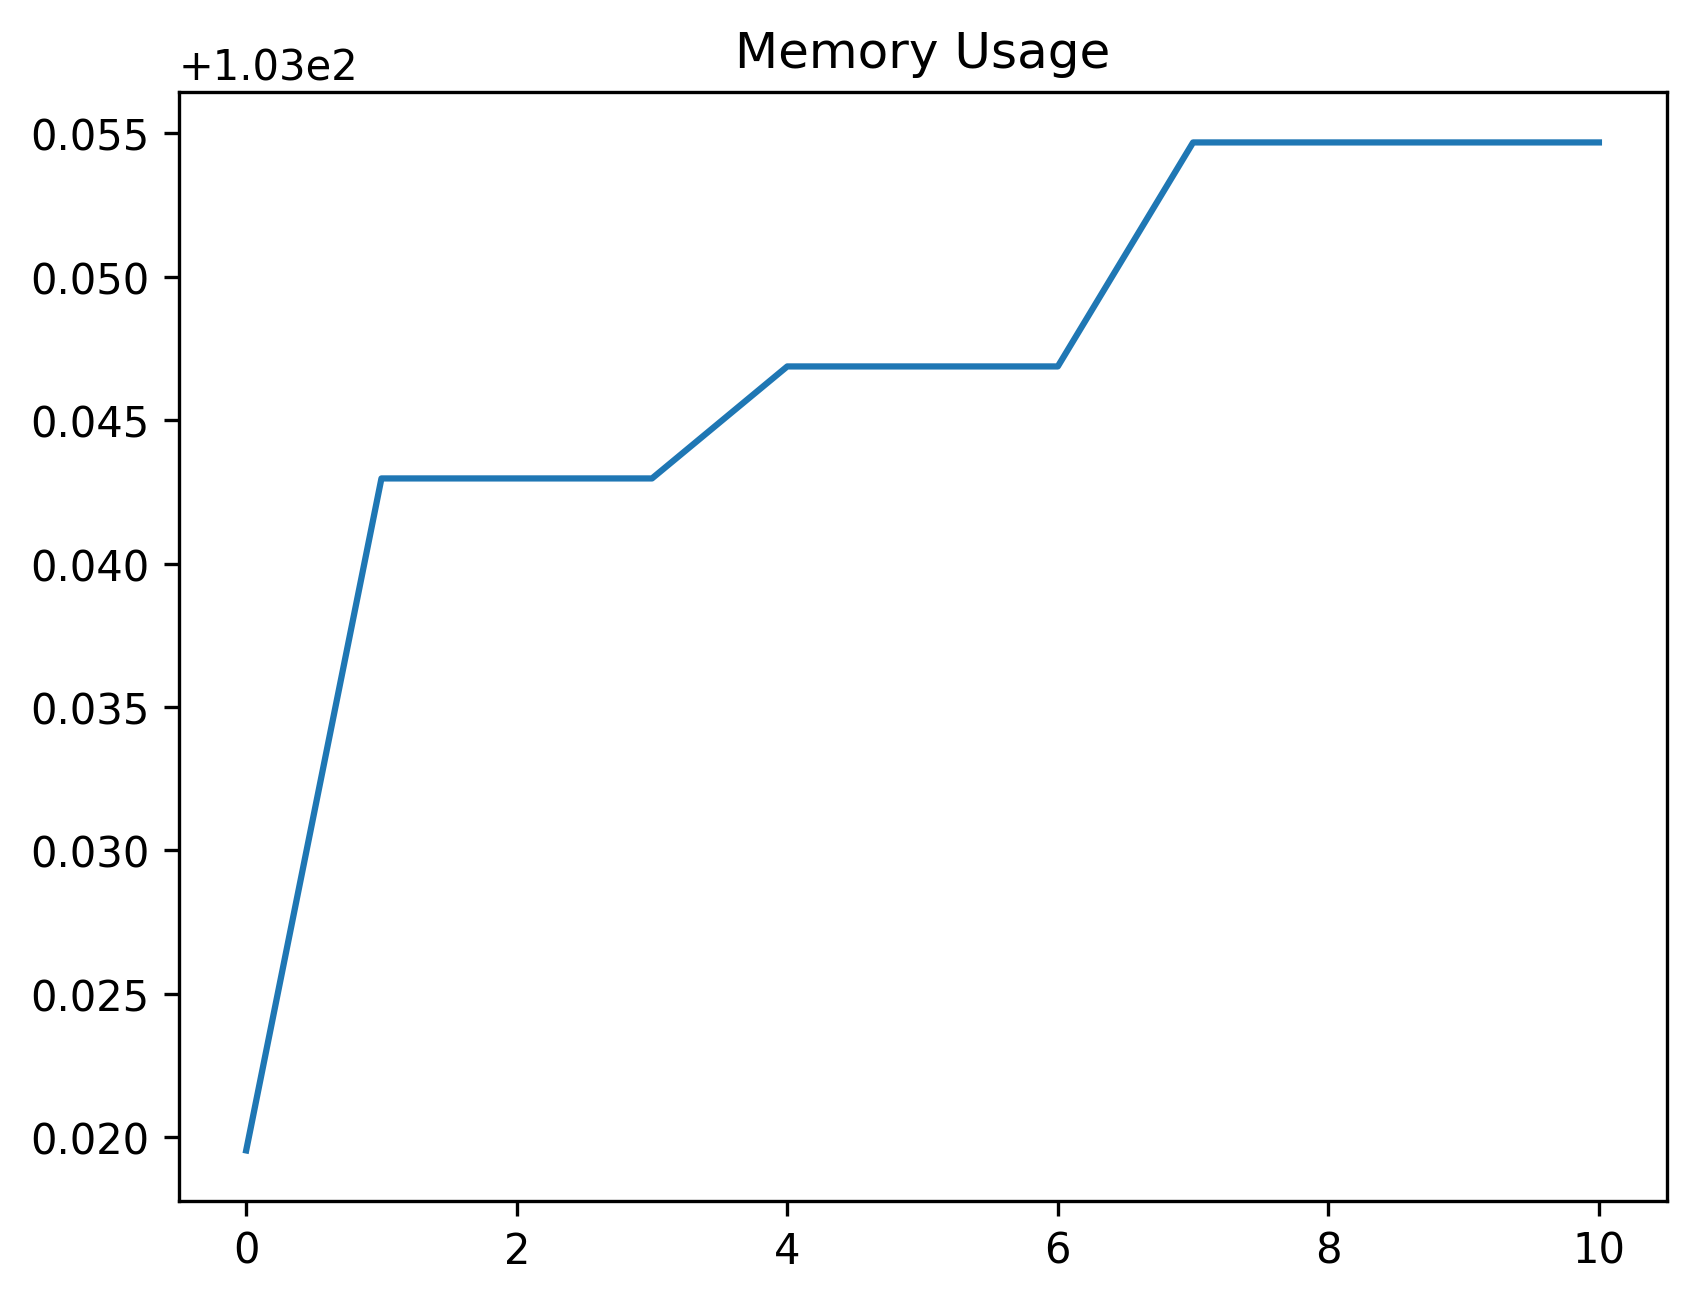

The data file committed next to this chart (first rows):
date_time, name, memory
2024-02-05 13:32:59.191491, start, 103
2024-02-05 13:32:59.608471, click_development_azure_account_button, 103
2024-02-05 13:32:59.618803, wait_for_login_tab_to_open_two_items, 103
2024-02-05 13:32:59.634883, swap_to_new_tab, 103
2024-02-05 13:33:01.372959, wait_for_user_name, 103
2024-02-05 13:33:01.971038, fill_in_user_name, 103
2024-02-05 13:33:02.760185, for_password_element, 103
2024-02-05 13:33:03.795901, fill_in_password, 103.1
2024-02-05 13:33:04.904884, stay_signed_in, 103.1
2024-02-05 13:33:04.918381, switch_to_default, 103.1
2024-02-05 13:33:35.012113, wait_for_main, 103.1
